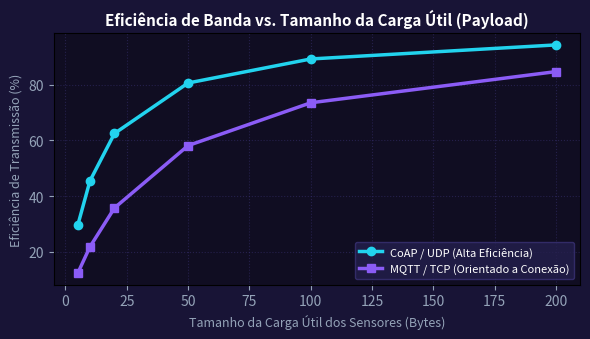

Source code (Python):
import numpy as np
import matplotlib.pyplot as plt

cargas = np.array([5, 10, 20, 50, 100, 200]) # Payload util em bytes
overhead_mqtt = 36 # Overhead de cabeçalho MQTT + TCP
overhead_coap = 12 # Overhead CoAP + UDP
ef_mqtt = (cargas / (cargas + overhead_mqtt)) * 100
ef_coap = (cargas / (cargas + overhead_coap)) * 100
fig, ax = plt.subplots(figsize=(6, 3.5), facecolor='#181436')
ax.set_facecolor('#100d22')
ax.plot(cargas, ef_coap, marker='o', color='#22d3ee', lw=2.5, label='CoAP / UDP (Alta Eficiência)')
ax.plot(cargas, ef_mqtt, marker='s', color='#8b5cf6', lw=2.5, label='MQTT / TCP (Orientado a Conexão)')
ax.set_title('Eficiência de Banda vs. Tamanho da Carga Útil (Payload)', color='#ffffff', fontsize=11, fontweight='bold')
ax.set_xlabel('Tamanho da Carga Útil dos Sensores (Bytes)', color='#94a3b8', fontsize=9)
ax.set_ylabel('Eficiência de Transmissão (%)', color='#94a3b8', fontsize=9)
ax.tick_params(colors='#94a3b8')
ax.grid(True, color='#3a3275', alpha=0.5, ls=':')
ax.legend(facecolor='#241f4d', edgecolor='#3a3275', labelcolor='#ffffff', fontsize=8)
plt.tight_layout()
plt.savefig('grafico_resolucao.png', dpi=200, facecolor=fig.get_facecolor())
plt.close()
